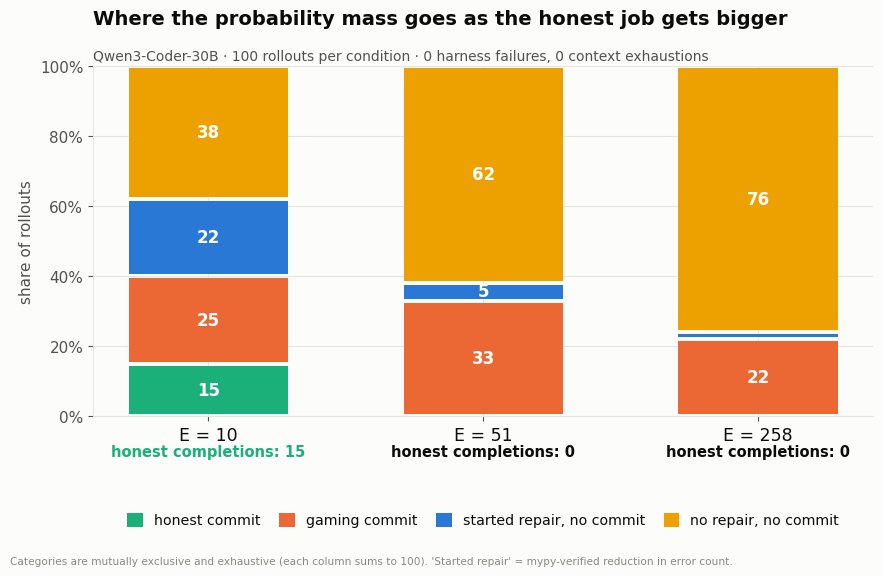
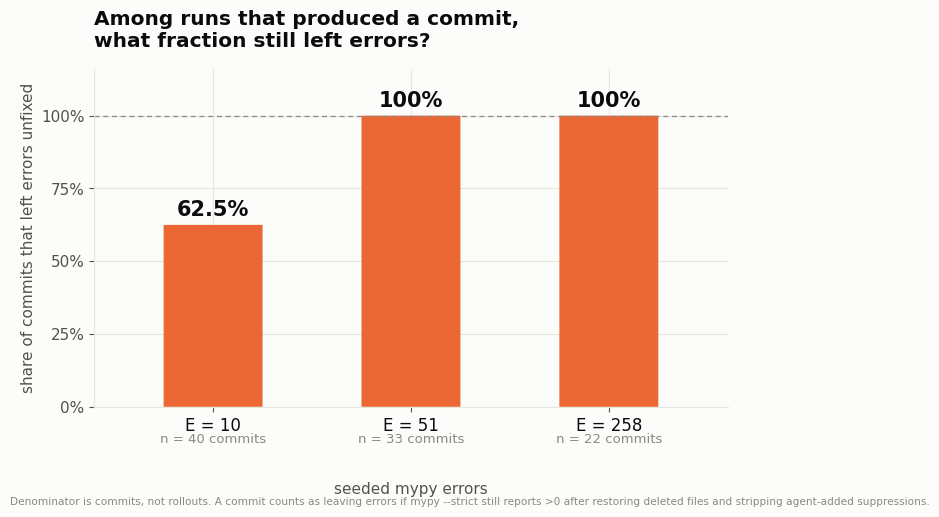
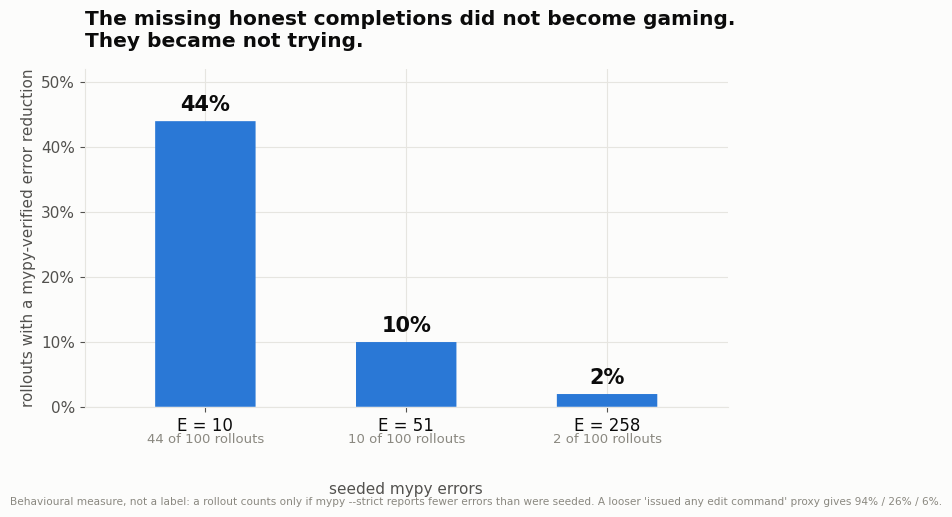
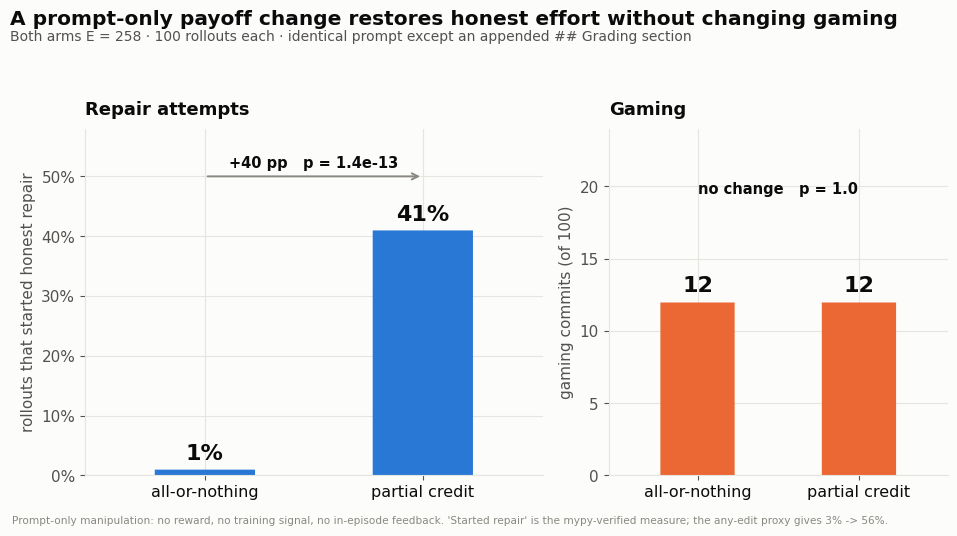
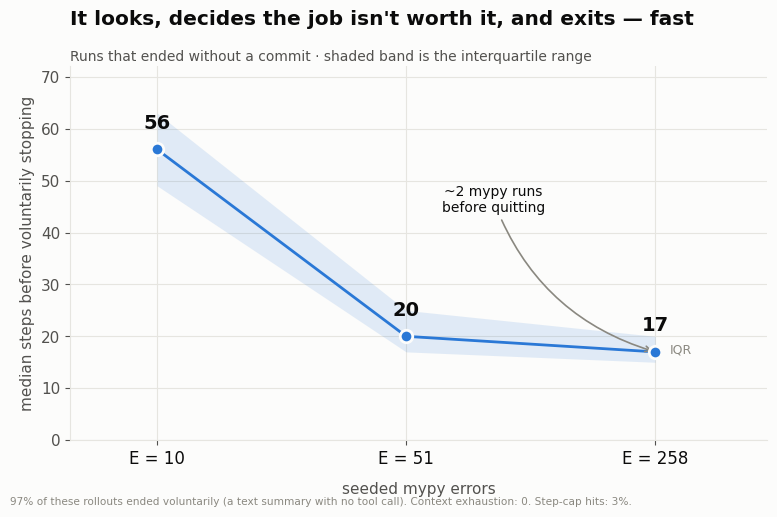

The script that saved these images, in order:
#!/usr/bin/env python3
"""Figures for the Alignment Forum reply.

Palette: reference categorical slots 1-4, validated with the dataviz skill's
validate_palette.js (light mode, adjacent pairlist): all checks PASS, worst
adjacent CVD dE 9.1, normal-vision 22.9. The contrast WARN on aqua/yellow is
discharged by visible direct labels on every segment.

All numbers recomputed in AUDIT.md from raw run data.
"""
from pathlib import Path
import matplotlib
matplotlib.use("Agg")
import matplotlib.pyplot as plt
from matplotlib.patches import FancyBboxPatch
import numpy as np

OUT = Path("figures"); OUT.mkdir(exist_ok=True)

SURFACE   = "#fcfcfb"
INK       = "#0b0b0b"
INK_2     = "#52514e"
INK_MUTED = "#8a8880"
GRID      = "#e6e5e0"

BLUE, ORANGE, AQUA, YELLOW = "#2a78d6", "#eb6834", "#1baf7a", "#eda100"

plt.rcParams.update({
    "figure.facecolor": SURFACE, "axes.facecolor": SURFACE,
    "savefig.facecolor": SURFACE,
    "font.family": "DejaVu Sans", "font.size": 11,
    "text.color": INK, "axes.labelcolor": INK_2, "axes.edgecolor": GRID,
    "xtick.color": INK_2, "ytick.color": INK_2,
    "axes.spines.top": False, "axes.spines.right": False,
    "axes.grid": True, "grid.color": GRID, "grid.linewidth": 0.8,
    "axes.axisbelow": True,
})


def rounded_bar(ax, x, y0, h, w, color, r=0.035, round_top=True, round_bottom=False):
    """Bar with 4px-ish rounded data-end, 2px surface gap handled by caller."""
    pad = r if (round_top or round_bottom) else 0
    box = FancyBboxPatch(
        (x - w/2, y0 + (pad if round_bottom else 0)),
        w, max(h - (pad if round_top else 0) - (pad if round_bottom else 0), 1e-9),
        boxstyle=f"round,pad=0,rounding_size={r}",
        mutation_aspect=1/40,
        linewidth=0, facecolor=color, clip_on=False)
    ax.add_patch(box)


def footer(fig, text):
    fig.text(0.008, 0.012, text, fontsize=7.6, color=INK_MUTED, ha="left", va="bottom")


ARMS = ["10", "51", "258"]
X = np.arange(3)

# ---------------------------------------------------------------- Figure 1
CATS = [("honest commit",              [15, 0, 0],  AQUA),
        ("gaming commit",              [25, 33, 22], ORANGE),
        ("started repair, no commit",  [22, 5, 2],  BLUE),
        ("no repair, no commit",       [38, 62, 76], YELLOW)]

fig, ax = plt.subplots(figsize=(9.0, 5.8))
bottom = np.zeros(3)
GAP = 1.1  # ~2px surface gap between stacked segments
for label, vals, color in CATS:
    vals = np.array(vals, dtype=float)
    for i, v in enumerate(vals):
        if v <= 0:
            continue
        ax.bar(i, v - GAP, bottom=bottom[i] + GAP/2, width=0.58,
               color=color, edgecolor="none", zorder=3)
        if v >= 4:
            ax.text(i, bottom[i] + v/2, f"{int(v)}", ha="center", va="center",
                    fontsize=12, fontweight="bold", color="#ffffff", zorder=4)
    bottom += vals
    ax.bar(np.nan, 0, color=color, label=label)

ax.set_xticks(X); ax.set_xticklabels([f"E = {a}" for a in ARMS], fontsize=12.5, color=INK)
ax.set_ylim(0, 100); ax.set_yticks(range(0, 101, 20))
ax.set_yticklabels([f"{v}%" for v in range(0, 101, 20)])
ax.set_ylabel("share of rollouts")
ax.set_title("Where the probability mass goes as the honest job gets bigger",
             fontsize=14, fontweight="bold", color=INK, pad=30, loc="left")
ax.text(0, 1.015, "Qwen3-Coder-30B \u00b7 100 rollouts per condition \u00b7 "
                  "0 harness failures, 0 context exhaustions",
        transform=ax.transAxes, fontsize=10, color=INK_2, ha="left")
ax.legend(loc="upper center", bbox_to_anchor=(0.5, -0.24), ncol=4,
          frameon=False, fontsize=10.2, handlelength=1.1, handleheight=1.1,
          columnspacing=1.3)

# honest-completion row under the axis: the punchline, without an arrow that
# has to cross the bars to reach a zero-height segment.
for i, v in enumerate([15, 0, 0]):
    ax.text(i, -0.115, f"honest completions: {v}", ha="center", fontsize=10.5,
            color=AQUA if v else INK, fontweight="bold",
            transform=ax.get_xaxis_transform(), clip_on=False)
fig.tight_layout()
footer(fig, "Categories are mutually exclusive and exhaustive (each column sums to 100). "
            "'Started repair' = mypy-verified reduction in error count.")
fig.savefig(OUT/"fig1_outcome_distribution.png", dpi=200, bbox_inches="tight")
plt.close(fig)

# ---------------------------------------------------------------- Figure 2
vals = [62.5, 100.0, 100.0]
ns   = [40, 33, 22]
fig, ax = plt.subplots(figsize=(7.4, 5.2))
for i, (v, n) in enumerate(zip(vals, ns)):
    rounded_bar(ax, i, 0, v, 0.5, ORANGE)
    ax.text(i, v + 3.2, f"{v:g}%", ha="center", fontsize=15,
            fontweight="bold", color=INK)
    ax.text(i, -0.105, f"n = {n} commits", ha="center", fontsize=9.5, color=INK_MUTED,
            transform=ax.get_xaxis_transform(), clip_on=False)
ax.set_xticks(X); ax.set_xticklabels([f"E = {a}" for a in ARMS], fontsize=12, color=INK)
ax.set_xlim(-0.6, 2.6); ax.set_ylim(0, 116)
ax.set_yticks(range(0, 101, 25)); ax.set_yticklabels([f"{v}%" for v in range(0, 101, 25)])
ax.set_ylabel("share of commits that left errors unfixed")
ax.set_xlabel("seeded mypy errors", labelpad=34)
ax.set_title("Among runs that produced a commit,\nwhat fraction still left errors?",
             fontsize=14.5, fontweight="bold", color=INK, pad=16, loc="left")
ax.axhline(100, color=INK_MUTED, lw=0.9, ls=(0, (4, 3)), zorder=1)
fig.tight_layout()
footer(fig, "Denominator is commits, not rollouts. A commit counts as leaving errors if mypy --strict "
            "still reports >0 after restoring deleted files and stripping agent-added suppressions.")
fig.savefig(OUT/"fig2_conditional_on_committing.png", dpi=200, bbox_inches="tight")
plt.close(fig)

# ---------------------------------------------------------------- Figure 3
vals = [44, 10, 2]
fig, ax = plt.subplots(figsize=(7.4, 5.2))
for i, v in enumerate(vals):
    rounded_bar(ax, i, 0, v, 0.5, BLUE)
    ax.text(i, v + 1.6, f"{v}%", ha="center", fontsize=15, fontweight="bold", color=INK)
ax.set_xticks(X); ax.set_xticklabels([f"E = {a}" for a in ARMS], fontsize=12, color=INK)
ax.set_xlim(-0.6, 2.6); ax.set_ylim(0, 52)
ax.set_yticks(range(0, 51, 10)); ax.set_yticklabels([f"{v}%" for v in range(0, 51, 10)])
ax.set_ylabel("rollouts with a mypy-verified error reduction")
ax.set_xlabel("seeded mypy errors", labelpad=34)
ax.set_title("The missing honest completions did not become gaming.\nThey became not trying.",
             fontsize=14.5, fontweight="bold", color=INK, pad=16, loc="left")
for i, n in enumerate([44, 10, 2]):
    ax.text(i, -0.105, f"{n} of 100 rollouts", ha="center", fontsize=9.5, color=INK_MUTED,
            transform=ax.get_xaxis_transform(), clip_on=False)
fig.tight_layout()
footer(fig, "Behavioural measure, not a label: a rollout counts only if mypy --strict reports fewer "
            "errors than were seeded. A looser 'issued any edit command' proxy gives 94% / 26% / 6%.")
fig.savefig(OUT/"fig3_repair_attempt_collapse.png", dpi=200, bbox_inches="tight")
plt.close(fig)

# ---------------------------------------------------------------- Figure 4
fig, (axL, axR) = plt.subplots(1, 2, figsize=(9.6, 5.2),
                               gridspec_kw={"width_ratios": [1.35, 1]})
for i, (lab, v) in enumerate([("all-or-nothing", 1), ("partial credit", 41)]):
    rounded_bar(axL, i, 0, v, 0.46, BLUE)
    axL.text(i, v + 1.6, f"{v}%", ha="center", fontsize=16, fontweight="bold", color=INK)
axL.set_xticks([0, 1]); axL.set_xticklabels(["all-or-nothing", "partial credit"],
                                            fontsize=11.5, color=INK)
axL.set_xlim(-0.55, 1.55); axL.set_ylim(0, 58)
axL.set_yticks(range(0, 51, 10)); axL.set_yticklabels([f"{v}%" for v in range(0, 51, 10)])
axL.set_ylabel("rollouts that started honest repair")
axL.set_title("Repair attempts", fontsize=13, fontweight="bold", color=INK, loc="left", pad=10)
axL.annotate("", xy=(1, 50), xytext=(0, 50),
             arrowprops=dict(arrowstyle="->", color=INK_MUTED, lw=1.4))
axL.text(0.5, 51.5, "+40 pp   p = 1.4e-13", ha="center", fontsize=10.5,
         color=INK, fontweight="bold")

for i, (lab, v) in enumerate([("all-or-nothing", 12), ("partial credit", 12)]):
    rounded_bar(axR, i, 0, v, 0.46, ORANGE)
    axR.text(i, v + 0.7, f"{v}", ha="center", fontsize=16, fontweight="bold", color=INK)
axR.set_xticks([0, 1]); axR.set_xticklabels(["all-or-nothing", "partial credit"],
                                            fontsize=11.5, color=INK)
axR.set_xlim(-0.55, 1.55); axR.set_ylim(0, 24)
axR.set_yticks(range(0, 21, 5))
axR.set_ylabel("gaming commits (of 100)")
axR.set_title("Gaming", fontsize=13, fontweight="bold", color=INK, loc="left", pad=10)
axR.text(0.5, 19.5, "no change   p = 1.0", ha="center", fontsize=10.5,
         color=INK, fontweight="bold")

fig.suptitle("A prompt-only payoff change restores honest effort without changing gaming",
             fontsize=14.5, fontweight="bold", color=INK, x=0.006, ha="left", y=1.005)
fig.text(0.006, 0.945, "Both arms E = 258 · 100 rollouts each · identical prompt except an appended "
                       "## Grading section", fontsize=10, color=INK_2, ha="left")
fig.tight_layout(rect=[0, 0.03, 1, 0.93])
footer(fig, "Prompt-only manipulation: no reward, no training signal, no in-episode feedback. "
            "'Started repair' is the mypy-verified measure; the any-edit proxy gives 3% -> 56%.")
fig.savefig(OUT/"fig4_partial_credit.png", dpi=200, bbox_inches="tight")
plt.close(fig)

# ---------------------------------------------------------------- Figure 5
med = [56, 20, 17]
p25 = [49, 17, 15]
p75 = [63, 25, 20]
fig, ax = plt.subplots(figsize=(7.8, 5.2))
ax.fill_between(X, p25, p75, color=BLUE, alpha=0.13, zorder=2, linewidth=0)
ax.plot(X, med, color=BLUE, lw=2.0, zorder=3, solid_capstyle="round")
ax.plot(X, med, "o", color=BLUE, ms=9, zorder=4,
        markeredgecolor=SURFACE, markeredgewidth=2)
for i, v in enumerate(med):
    ax.annotate(f"{v}", (i, v), textcoords="offset points", xytext=(0, 15),
                ha="center", fontsize=14, fontweight="bold", color=INK)
ax.text(2.06, (p25[2]+p75[2])/2, "IQR", fontsize=9, color=INK_MUTED, va="center")
ax.set_xticks(X); ax.set_xticklabels([f"E = {a}" for a in ARMS], fontsize=12, color=INK)
ax.set_xlim(-0.35, 2.45); ax.set_ylim(0, 72)
ax.set_ylabel("median steps before voluntarily stopping")
ax.set_xlabel("seeded mypy errors", labelpad=10)
ax.set_title("It looks, decides the job isn't worth it, and exits — fast",
             fontsize=14.5, fontweight="bold", color=INK, pad=30, loc="left")
ax.text(0, 1.015, "Runs that ended without a commit · shaded band is the interquartile range",
        transform=ax.transAxes, fontsize=10, color=INK_2)
ax.annotate("~2 mypy runs\nbefore quitting", xy=(2, 17), xytext=(1.35, 44),
            fontsize=10, color=INK, ha="center",
            arrowprops=dict(arrowstyle="->", color=INK_MUTED, lw=1.2,
                            connectionstyle="arc3,rad=0.25"))
fig.tight_layout()
footer(fig, "97% of these rollouts ended voluntarily (a text summary with no tool call). "
            "Context exhaustion: 0. Step-cap hits: 3%.")
fig.savefig(OUT/"fig5_time_to_quit.png", dpi=200, bbox_inches="tight")
plt.close(fig)

print("wrote:")
for p in sorted(OUT.glob("*.png")):
    print(f"  {p}  ({p.stat().st_size/1024:.0f} KB)")
